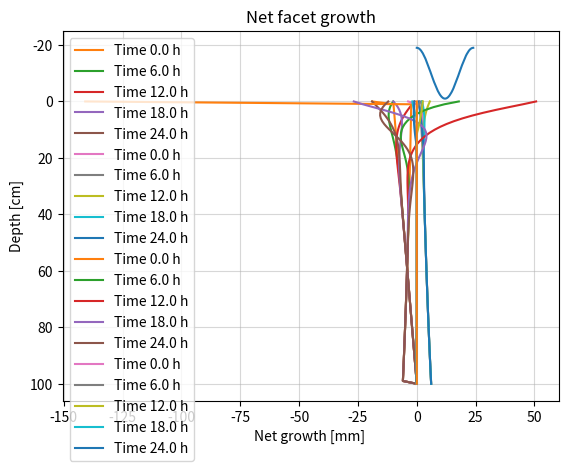

Here is the Python script that generated this plot:
# -*- coding: utf-8 -*-
### 1D snowpack temperature simulator ###
# v1.5
#@author: olathasdf
# Verison update: Facetiness

import numpy as np
import matplotlib.pyplot as plt



############################    Parameters   ############################ 
runtime = 24         # Hours
dt = 200                 # Time step [seconds] (Must be devisible by 3600)
depth = 1                # Snow depth from surface [m]
dx = 0.01               # Dist. interval [m]
pm = 6                   # USE INTEGERS. Plot multiplier, 1 -> every h, 2 -> every second h


############################    Constants   ############################   
k = 0.1                  # Thermal conductivity snow [W/m K]
rho = 200                # density [kg/m3]
cp = 2090                # Spesific heat ice [J/kg C]
t0 = 273.15          # Kelvin [K]
a = k/(rho*cp)           # Thermal diffusivity [m2/s]
r = a*(dt/(dx*dx))       # Must be < 0.5 for model stability [1]
h = int((3600/dt))       # Number of dt increments between each whole hour [1]




###########################    Functions    ###########################
def Heat_diff(ix, iy):
    iy = iy-1                                         # Ask Ola about this
    t1 = snow[ix-1, iy]
    t2 = snow[ix, iy] 
    t3 = snow[ix+1, iy]
    
    temp = t2 + r*((-2 * t2) + t1 + t3)
                  
    return temp


def Vapor_pres(ix, iy, temp):
    temp = temp + t0
    vp = -9.09718 * ((t0 / temp) - 1) -3.56654 * np.log10(t0 / temp) 
    vp = vp +0.876793 * (1-(t0/temp)) + np.log10(6.1071)
    vp = 10**vp
    
    return vp

def Vapor_pres_grad(ix, iy):
    vpg = (vp[ix, iy] - vp[ix + 1, iy]) / dx 
    
    return vpg

def Facet_growth_rate(ix, iy):
    v = vpg[ix, iy]
    
    if v > 5:
        fgr = 1.0987 * np.log(v) - 1.7452 
    elif v < -5:
        fgr = -1 * (1.0987 * np.log(np.abs(v)) - 1.7452)
    else:
        fgr = 0 
        
    return fgr

def Facet_growth(ix, iy):
    fg = (fgr[ix, iy] + fgr[ix + 1, iy]) / 2 * dt / 10**6
    
    return fg
    
    
#########################    Model domain    #########################
 
    # Model grid  
nx = int(depth/dx)
ny = int((runtime * 60 * 60) / dt)
x = np.linspace(0, depth*100, nx+1)
y = np.round( np.arange(0, ny+1, 1) * 200/3600 , 2)

snow = np.zeros([nx+1, ny+1], dtype=float)  # Main snowpack grid
vp = np.zeros([nx+1, ny+1], dtype=float)    # Vapor pressure grid
vpg = np.zeros([nx+1, ny+1], dtype=float)    # Vapor pressure gradient grid
fgr = np.zeros([nx+1, ny+1], dtype=float)    # Facet growth rate grid
fg =  np.zeros([nx+1, ny+1], dtype=float)    # Facet growth grid

    ## Initial condition
# Linear ic
ic = np.linspace(-10, 0, nx+1)
#ic = np.ones(nx+1)*(-2)
snow[:, 0] = np.round(ic, 4)

# Fixed bc, diurnal oscillation:
xx = np.linspace(-90, 270, int(h * 24) + 1)
print('xx shape', xx.shape)
bc = 9*np.sin(np.deg2rad(xx))-10      #Sinusoidal surface bc
bc_dummy = np.delete(bc, 0)

# Extends or crops 24h temperature swings to runtime length
if runtime > 24:
    for i in np.arange(1, int(runtime/24)):
        bc = np.concatenate((bc, bc_dummy,), axis=0)
    # add remainder
    if runtime%24 != 0:
        bc_dummy = bc_dummy[0:(int(runtime%24*h))]
        bc = np.concatenate((bc, bc_dummy))

if runtime < 24:
    bc = bc[0:int(runtime*h)+1]  # Crops temp forcing
    

print('bc shape:', bc.shape)
print('y', y.shape)

plt.plot(y, bc) 
plt.title('Temperatrure surface forcing')
plt.xlabel('Hours')
plt.show()

snow[0,:] = bc
snow[-1,:] = 0 * np.ones(ny+1, dtype=float)  #Fixed bottom bc

# Could move forcing param to "Parameter section" 
    
        
# Prints of shapes and numbers (all are numbers and none are shapes)
print('r_number:', r)
print('a_number:', a)
print('h_number:', h)
print('x', x.shape)
print('y', y.shape)
print('snowpack grid shape', snow.shape)




#####################     Main Model Loop    ##################### 

for iy in np.arange(1, ny+1, dtype=int):
    for ix in np.arange(1, nx, dtype=int):
        snow[ix, iy] = Heat_diff(ix, iy)
        
for iy in np.arange(0, ny+1, dtype=int):
    for ix in np.arange(0, nx+1, dtype=int):
        vp[ix, iy] = Vapor_pres(ix, iy, snow[ix, iy])
        
for iy in np.arange(0, ny+1, dtype=int):
    for ix in np.arange(0, nx, dtype=int):
        vpg[ix, iy] = Vapor_pres_grad(ix, iy)
        
for iy in np.arange(0, ny+1, dtype=int):
    for ix in np.arange(0, nx, dtype=int):
        fgr[ix, iy] = Facet_growth_rate(ix, iy)
        
for iy in np.arange(0, ny+1, dtype=int):
    for ix in np.arange(0, nx, dtype=int):
        fg[ix, iy] = Facet_growth(ix, iy)

net_growth = np.sum(fg, axis = 1)


###################################################################



# PLot of results:
for p in np.arange(0, ny+1, h*pm):
    plt.plot(snow[:,p], x, label= f"Time {y[p]} h") # Plot every whole hour
 
plt.gca().invert_yaxis()
plt.title('Temperature')
plt.xlabel('Temperature C')
plt.ylabel('Depth [cm]')
plt.legend()
plt.grid(alpha=0.5)
plt.show()


for p in np.arange(0, ny+1, h*pm):
    plt.plot(vp[:,p], x, label= f"Time {y[p]} h") # Plot every whole hour


plt.gca().invert_yaxis()
plt.title('Vapor pressure')
plt.xlabel('vp [mb] ')
plt.ylabel('Depth [cm]')
plt.legend()
plt.grid(alpha=0.5)
plt.show()

for p in np.arange(0, ny+1, h*pm):
    plt.plot(vpg[:,p], x, label= f"Time {y[p]} h") # Plot every whole hour
    
plt.gca().invert_yaxis()
plt.title('Vapor pressure gradient')
plt.xlabel('vpg [mb/m] ')
plt.ylabel('Depth [cm]')
plt.legend()
plt.grid(alpha=0.5)
plt.show()


for p in np.arange(0, ny+1, h*pm):
    plt.plot(fgr[:,p], x, label= f"Time {y[p]} h") # Plot every whole hour
    
plt.gca().invert_yaxis()
plt.title('Facet growth rate')
plt.xlabel('Facet growth rate [nm/s] ')
plt.ylabel('Depth [cm]')
plt.legend()
plt.grid(alpha=0.5)
plt.show()

plt.plot(net_growth, x)
plt.gca().invert_yaxis()
plt.title('Net facet growth')
plt.xlabel('Net growth [mm] ')
plt.ylabel('Depth [cm]')
plt.legend()
plt.grid(alpha=0.5)
plt.show()
